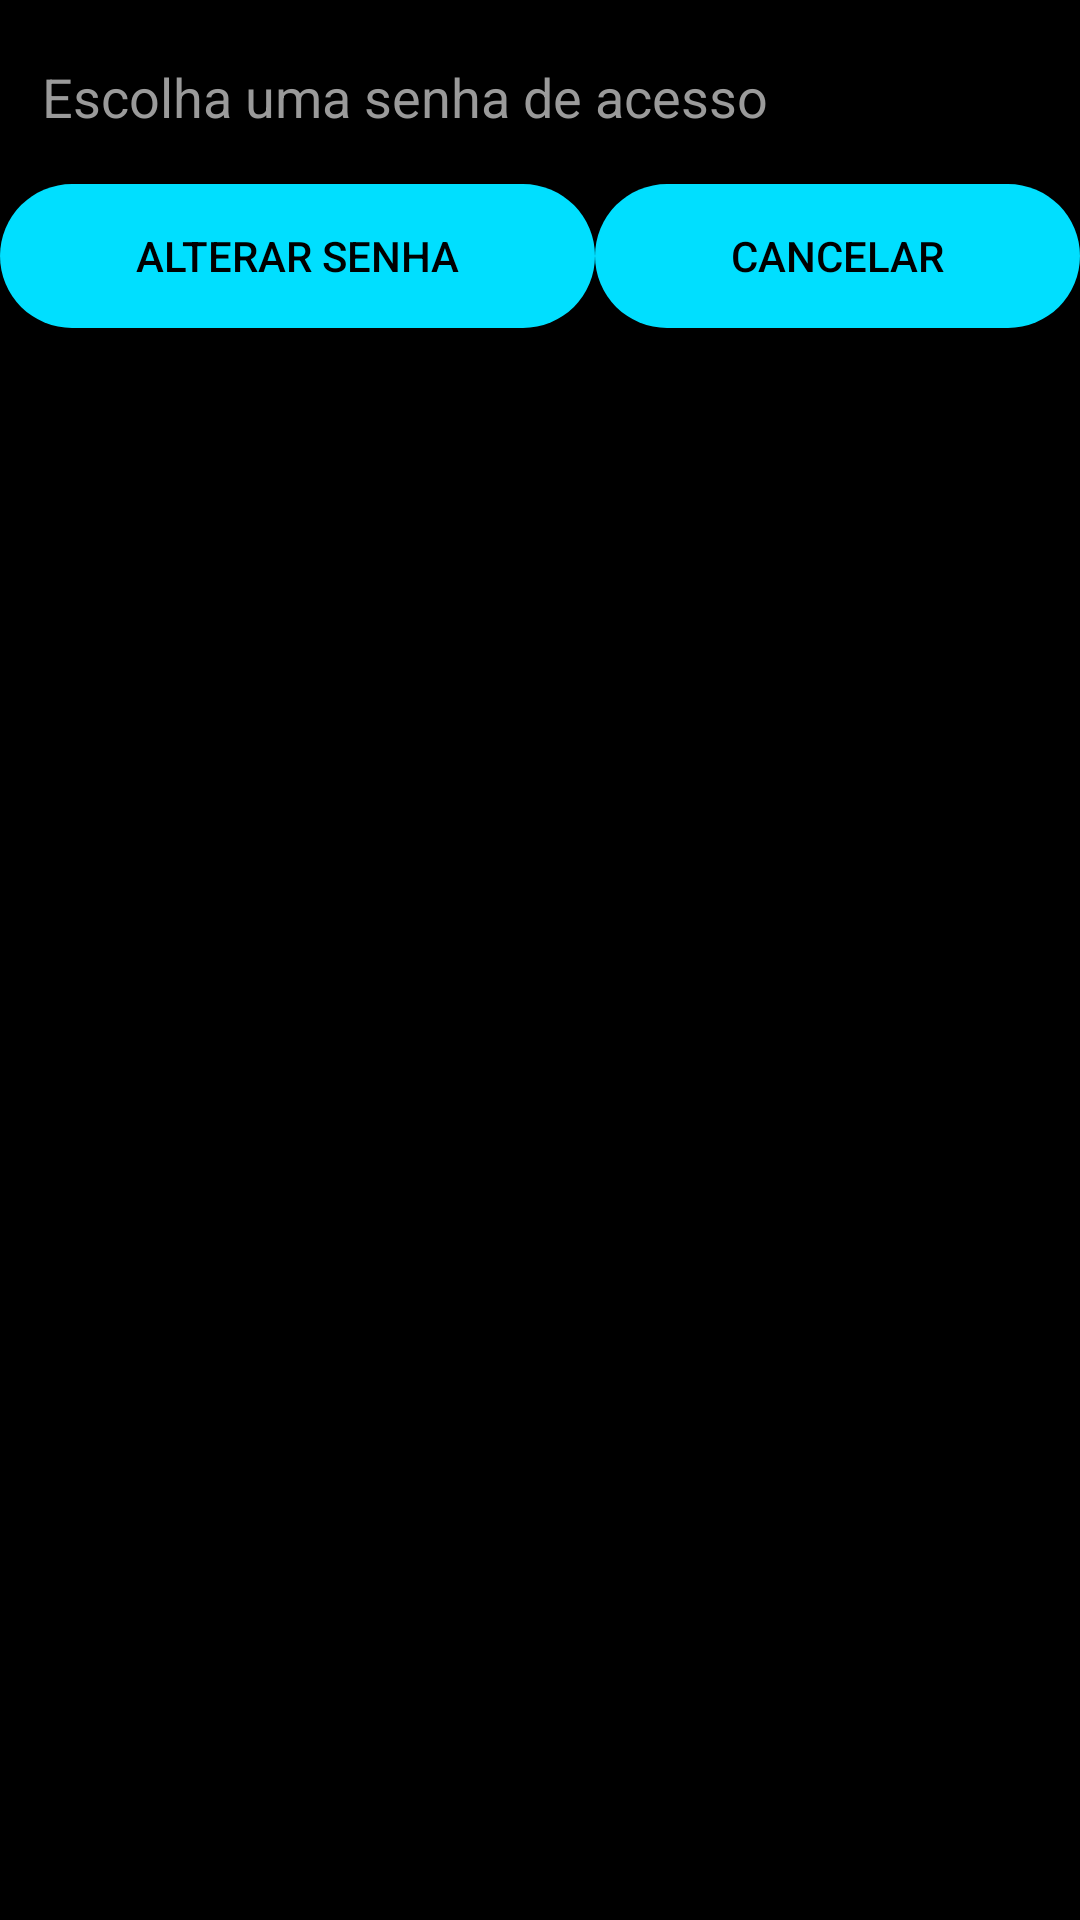

Here is an Android app screen rendered from its layout file. Give the layout XML and the strings, colors and styles it references.
<!-- AndroidManifest.xml: application theme Theme.HabemusFesta -->
<!-- res/layout/password_popup_window.xml -->
<?xml version="1.0" encoding="utf-8"?>
<RelativeLayout xmlns:android="http://schemas.android.com/apk/res/android"
    android:layout_width="match_parent"
    android:layout_height="wrap_content"
    android:background="@color/black">

    <LinearLayout
        android:layout_width="match_parent"
        android:layout_height="wrap_content"
        android:orientation="vertical">

        <EditText
            android:id="@+id/passwordDialogTxt"
            android:layout_width="match_parent"
            android:layout_height="wrap_content"
            android:layout_margin="10sp"
            android:hint="@string/hint_choose_password"
            android:textColorHint="@color/grey"
            android:textSize="18sp" />

        <LinearLayout
            android:layout_width="match_parent"
            android:layout_height="match_parent"
            android:orientation="horizontal">

            <Button
                android:id="@+id/continuePasswordDialogBtn"
                android:layout_width="wrap_content"
                android:layout_height="wrap_content"
                android:padding="10sp"
                android:layout_weight="1"
                android:background="@drawable/btn_bg2"
                android:textColor="@color/black"
                android:text="@string/text_btn_submit_change_password" />

            <Button
                android:id="@+id/cancelPasswordDialogBtn"
                android:layout_width="wrap_content"
                android:layout_height="wrap_content"
                android:padding="10sp"
                android:layout_weight="1"
                android:background="@drawable/btn_bg2"
                android:textColor="@color/black"
                android:text="@string/text_btn_cancel" />
        </LinearLayout>

    </LinearLayout>
</RelativeLayout>
<!-- resources referenced by this layout -->
<resources>
  <color name="black">#FF000000</color>
  <color name="grey">#9A9A9A</color>
  <!-- drawable btn_bg2 (drawable) -->
  <?xml version="1.0" encoding="utf-8"?>
  <ripple xmlns:android="http://schemas.android.com/apk/res/android"
      android:color="@color/pink">
  
      <item>
          <shape >
              <solid android:color="@color/blue"/>
              <corners android:radius="70sp"/>
          </shape>
      </item>
  
  </ripple>
  <string name="hint_choose_password">Escolha uma senha de acesso</string>
  <string name="text_btn_cancel">Cancelar</string>
  <string name="text_btn_submit_change_password">Alterar Senha</string>
  <style name="Theme.HabemusFesta" parent="Theme.AppCompat.DayNight.NoActionBar">
          
          <item name="colorPrimary">@color/pink</item>
          <item name="colorPrimaryVariant">@color/purple_700</item>
          <item name="colorOnPrimary">@color/black</item>
          
          <item name="colorSecondary">@color/teal_200</item>
          <item name="colorSecondaryVariant">@color/teal_200</item>
          <item name="colorOnSecondary">@color/black</item>
          
          <item name="android:statusBarColor" tools:targetApi="l">?attr/colorOnPrimary</item>
          
          <item name="android:textColorHint">@color/grey</item>
      </style>
  <color name="pink">#ff58ff</color>
  <color name="blue">#00dfff</color>
  <color name="purple_700">#FF3700B3</color>
  <color name="teal_200">#FF03DAC5</color>
</resources>
